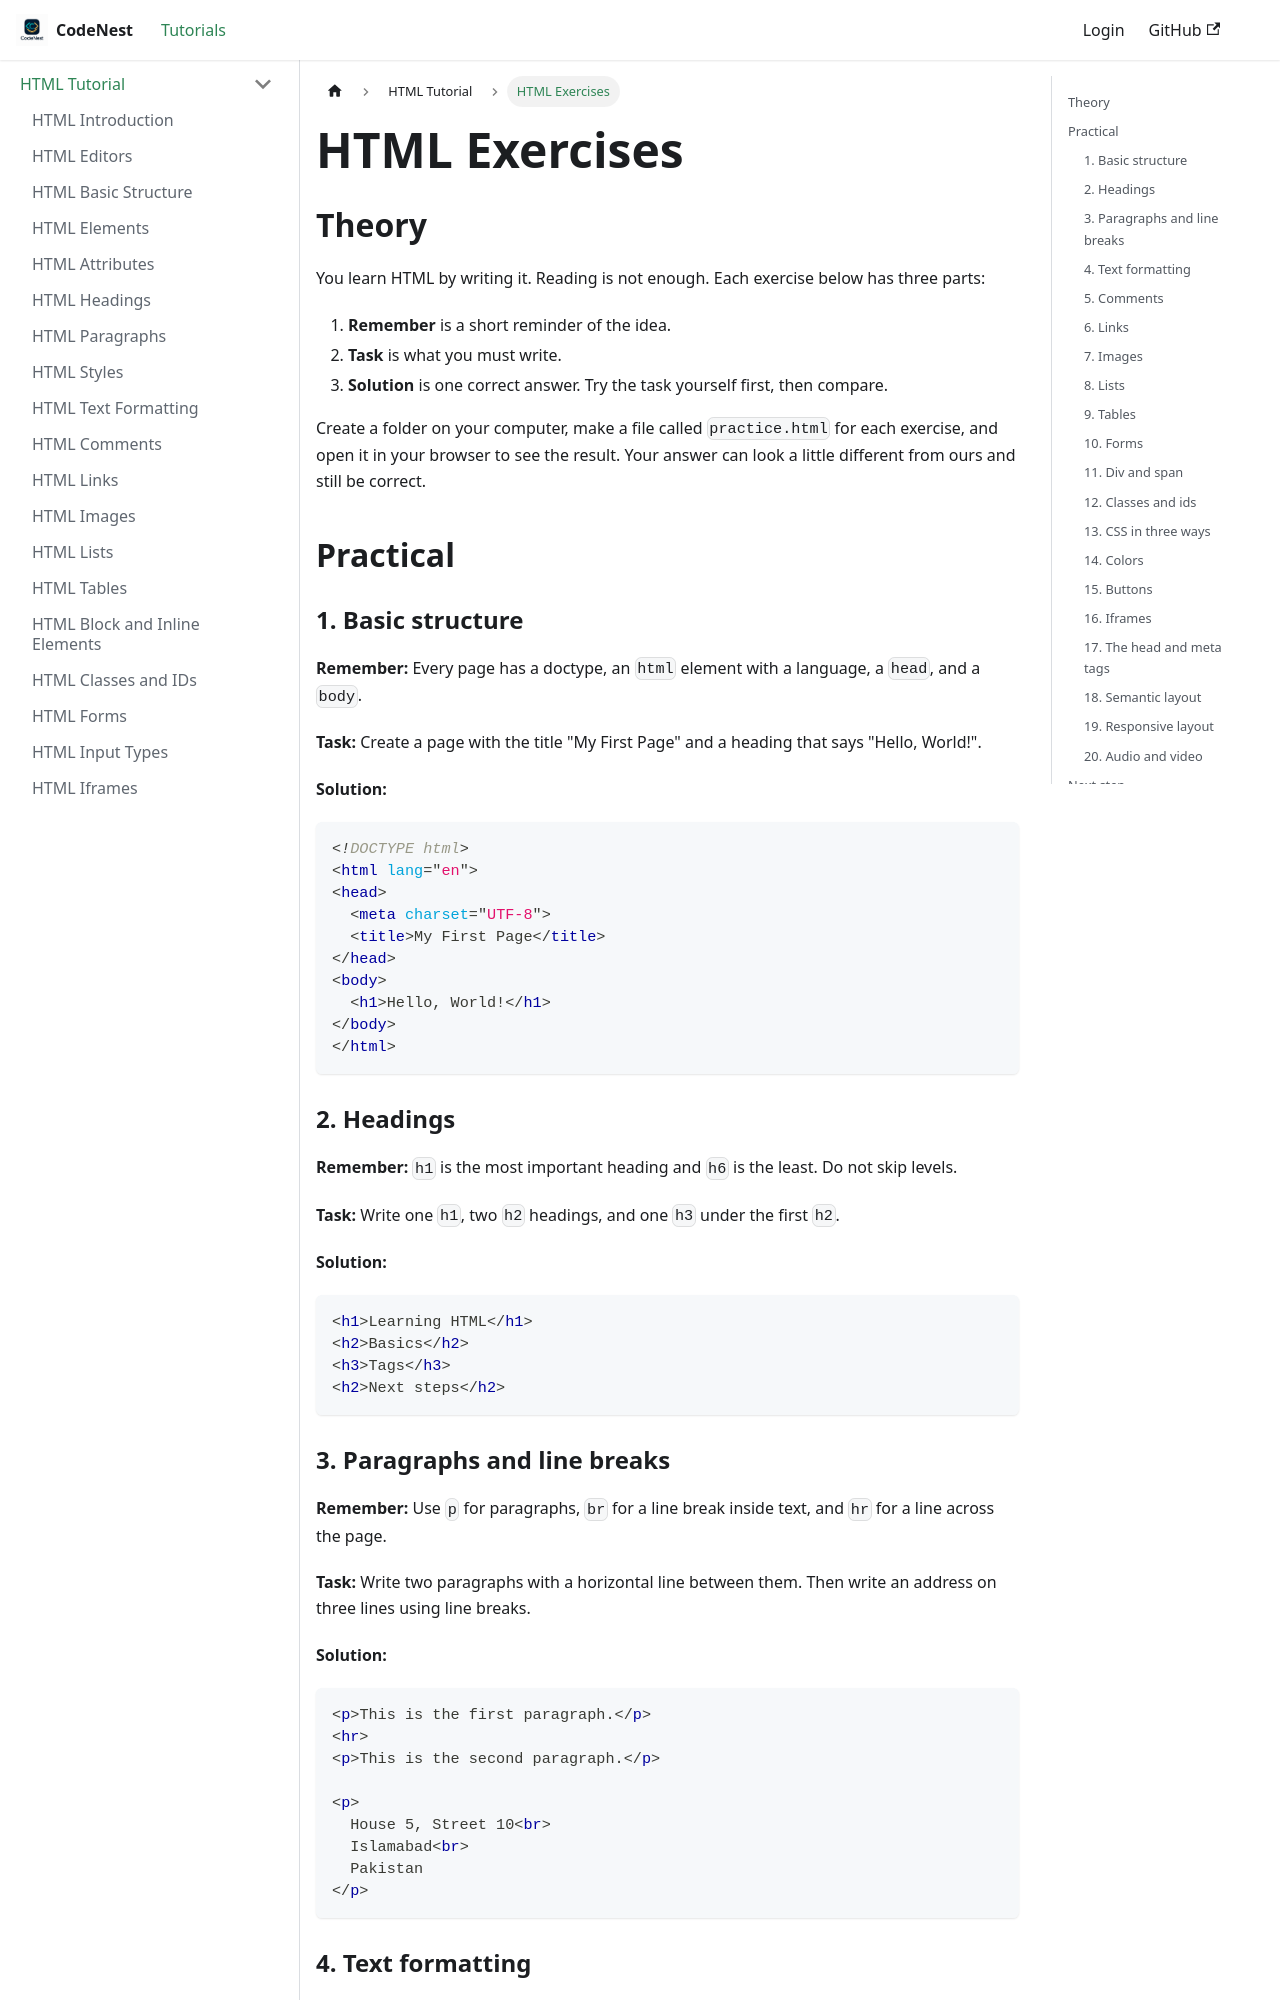

repository: adnankhan112/codenest · page: docs/html/html-exercises.html · generator: docusaurus

---
title: "HTML Exercises"
sidebar_position: 91
---

# HTML Exercises

## Theory

You learn HTML by writing it. Reading is not enough. Each exercise below has three parts:

1. **Remember** is a short reminder of the idea.
2. **Task** is what you must write.
3. **Solution** is one correct answer. Try the task yourself first, then compare.

Create a folder on your computer, make a file called `practice.html` for each exercise, and open it in your browser to see the result. Your answer can look a little different from ours and still be correct.

## Practical

### 1. Basic structure

**Remember:** Every page has a doctype, an `html` element with a language, a `head`, and a `body`.

**Task:** Create a page with the title "My First Page" and a heading that says "Hello, World!".

**Solution:**

```html
<!DOCTYPE html>
<html lang="en">
<head>
  <meta charset="UTF-8">
  <title>My First Page</title>
</head>
<body>
  <h1>Hello, World!</h1>
</body>
</html>
```

### 2. Headings

**Remember:** `h1` is the most important heading and `h6` is the least. Do not skip levels.

**Task:** Write one `h1`, two `h2` headings, and one `h3` under the first `h2`.

**Solution:**

```html
<h1>Learning HTML</h1>
<h2>Basics</h2>
<h3>Tags</h3>
<h2>Next steps</h2>
```

### 3. Paragraphs and line breaks

**Remember:** Use `p` for paragraphs, `br` for a line break inside text, and `hr` for a line across the page.

**Task:** Write two paragraphs with a horizontal line between them. Then write an address on three lines using line breaks.

**Solution:**

```html
<p>This is the first paragraph.</p>
<hr>
<p>This is the second paragraph.</p>

<p>
  House 5, Street 10<br>
  Islamabad<br>
  Pakistan
</p>
```
